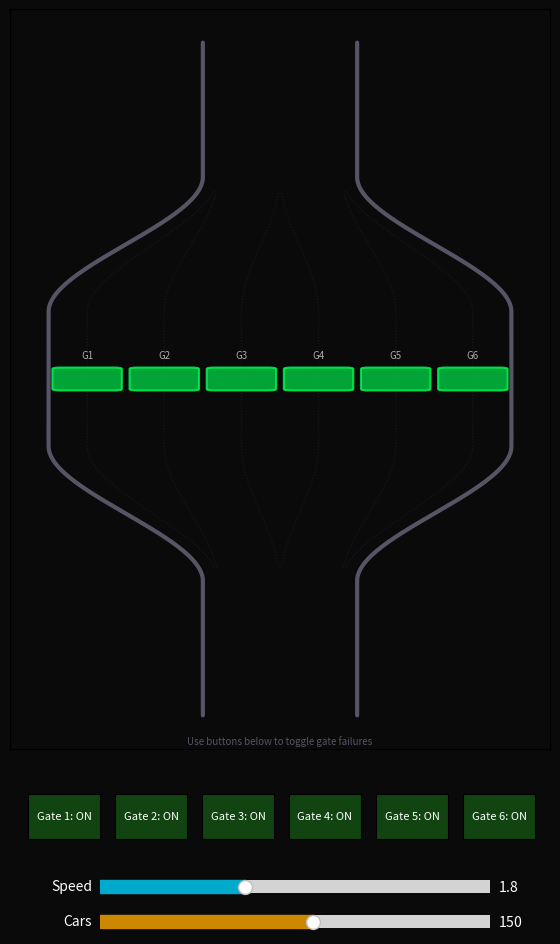

Reproduce this figure in Python.
import numpy as np
import matplotlib.pyplot as plt
import matplotlib.animation as animation
import matplotlib.patches as patches
from matplotlib.colors import LinearSegmentedColormap
from matplotlib.widgets import Button, Slider

# --- CONSTANTS ---
N_CARS = 150
Y_MIN, Y_MAX = -5, 102
TOLL_Y = 50
ENTRANCE_LANES = 3
TOLL_LANES = 6

V_MAX = 1.8
V_TOLL = 0.4
V_EXIT = V_MAX * 1.4
SAFE_DIST = 3.5
MIN_GAP = 1.5
ACCEL = 0.12
DECEL = 0.4
DIVERT_THRESHOLD = 12

LANE_MAP = {0: [0, 1], 1: [2, 3], 2: [4, 5]}
EXIT_MAP = {0: 0, 1: 0, 2: 1, 3: 1, 4: 2, 5: 2}

# --- MUTABLE SIM PARAMETERS (controlled by sliders) ---
sim_params = {'v_max': V_MAX, 'n_active': N_CARS}

# --- GEOMETRY ---

def smoothstep(t):
    t = np.clip(t, 0, 1)
    return t * t * (3 - 2 * t)

def get_plaza_width(y):
    if y < 20:
        return 4.0
    elif y < 40:
        return 4.0 + 8.0 * smoothstep((y - 20) / 20)
    elif y < 60:
        return 12.0
    elif y < 80:
        return 12.0 - 8.0 * smoothstep((y - 60) / 20)
    else:
        return 4.0

def entrance_lane_x(lane, n=ENTRANCE_LANES):
    spacing = 3.2 / (n - 1) if n > 1 else 0
    return -1.6 + lane * spacing

def toll_lane_x(lane, n=TOLL_LANES):
    spacing = 10.0 / (n - 1) if n > 1 else 0
    return -5.0 + lane * spacing

def get_lane_x(lane, y, is_toll_lane=True):
    if is_toll_lane:
        target_x = toll_lane_x(lane)
        src_lane = EXIT_MAP[lane]
        src_x = entrance_lane_x(src_lane)
    else:
        target_x = entrance_lane_x(lane)
        src_x = target_x

    if y < 20:
        return src_x
    elif y < 40:
        t = smoothstep((y - 20) / 20)
        return src_x + (target_x - src_x) * t
    elif y < 60:
        return target_x
    elif y < 80:
        exit_x = entrance_lane_x(EXIT_MAP[lane]) if is_toll_lane else target_x
        t = smoothstep((y - 60) / 20)
        return target_x + (exit_x - target_x) * t
    else:
        exit_x = entrance_lane_x(EXIT_MAP[lane]) if is_toll_lane else target_x
        return exit_x

# --- SIMULATION STATE ---
gate_active = [True] * TOLL_LANES
throughput_count = [0]
throughput_display = [0.0]
frame_counter = [0]

MAX_CARS = 250
car_y = np.zeros(MAX_CARS)
car_vy = np.zeros(MAX_CARS)
car_lane = np.zeros(MAX_CARS, dtype=int)
car_toll_lane = np.full(MAX_CARS, -1, dtype=int)
car_x = np.zeros(MAX_CARS)
car_wait = np.zeros(MAX_CARS, dtype=int)
car_has_toll_lane = np.zeros(MAX_CARS, dtype=bool)
car_passed_toll = np.zeros(MAX_CARS, dtype=bool)
car_merge_target = np.full(MAX_CARS, -1, dtype=int)
car_merge_progress = np.zeros(MAX_CARS)
car_alive = np.zeros(MAX_CARS, dtype=bool)

def spawn_car(i, stagger=True):
    car_lane[i] = np.random.randint(0, ENTRANCE_LANES)
    car_y[i] = np.random.uniform(-8, -1) if stagger else np.random.uniform(-5, -1)
    car_vy[i] = np.random.uniform(sim_params['v_max'] * 0.7, sim_params['v_max'])
    car_x[i] = entrance_lane_x(car_lane[i])
    car_toll_lane[i] = -1
    car_has_toll_lane[i] = False
    car_passed_toll[i] = False
    car_wait[i] = 0
    car_merge_target[i] = -1
    car_merge_progress[i] = 0
    car_alive[i] = True

for i in range(N_CARS):
    spawn_car(i)
    car_y[i] = np.random.uniform(-5, 85)
    if car_y[i] > 18:
        tl = np.random.choice(LANE_MAP[car_lane[i]])
        car_toll_lane[i] = tl
        car_has_toll_lane[i] = True
        car_x[i] = get_lane_x(tl, car_y[i], is_toll_lane=True)
        if car_y[i] > TOLL_Y + 2:
            car_passed_toll[i] = True

def pick_toll_lane(car_idx):
    ent = car_lane[car_idx]
    options = LANE_MAP[ent]
    counts = []
    for tl in options:
        if not gate_active[tl]:
            counts.append(999)
        else:
            n_ahead = sum(1 for j in range(MAX_CARS)
                          if car_alive[j] and car_toll_lane[j] == tl and car_y[j] > car_y[car_idx])
            counts.append(n_ahead)
    return options[np.argmin(counts)]

def find_merge_lane(toll_lane_idx):
    for offset in [1, -1, 2, -2]:
        candidate = toll_lane_idx + offset
        if 0 <= candidate < TOLL_LANES and gate_active[candidate]:
            return candidate
    return -1

def check_merge_gap(car_idx, target_lane):
    my_y = car_y[car_idx]
    for j in range(MAX_CARS):
        if j == car_idx or not car_alive[j]:
            continue
        if car_toll_lane[j] == target_lane and abs(car_y[j] - my_y) < SAFE_DIST * 0.7:
            return False
    return True

# --- PHYSICS ---

def update_physics():
    frame_counter[0] += 1
    v_max = sim_params['v_max']
    v_exit = v_max * 1.4
    n_target = int(sim_params['n_active'])

    if frame_counter[0] % 30 == 0:
        throughput_display[0] = throughput_count[0]
        throughput_count[0] = 0

    n_alive = int(np.sum(car_alive))
    if n_alive < n_target:
        for i in range(MAX_CARS):
            if not car_alive[i]:
                spawn_car(i, stagger=False)
                n_alive += 1
                if n_alive >= n_target:
                    break
    elif n_alive > n_target:
        kill = n_alive - n_target
        for i in range(MAX_CARS):
            if car_alive[i] and kill > 0:
                car_alive[i] = False
                kill -= 1

    alive_idx = np.where(car_alive)[0]

    lane_cars = {}
    for tl in range(TOLL_LANES):
        indices = [i for i in alive_idx if car_toll_lane[i] == tl]
        indices.sort(key=lambda i: -car_y[i])
        lane_cars[tl] = indices

    ent_cars = {}
    for el in range(ENTRANCE_LANES):
        indices = [i for i in alive_idx if not car_has_toll_lane[i] and car_lane[i] == el]
        indices.sort(key=lambda i: -car_y[i])
        ent_cars[el] = indices

    exit_cars = {}
    for el in range(ENTRANCE_LANES):
        indices = [i for i in alive_idx if car_passed_toll[i] and EXIT_MAP.get(car_toll_lane[i], -1) == el]
        indices.sort(key=lambda i: -car_y[i])
        exit_cars[el] = indices

    for i in alive_idx:
        y = car_y[i]

        if not car_has_toll_lane[i] and y >= 16:
            tl = pick_toll_lane(i)
            car_toll_lane[i] = tl
            car_has_toll_lane[i] = True

        if car_has_toll_lane[i] and not car_passed_toll[i]:
            if y > TOLL_Y + 3:
                car_passed_toll[i] = True
                car_wait[i] = 0
                car_merge_target[i] = -1
                car_merge_progress[i] = 0

        v_desired = v_max

        if y < 20:
            v_desired = v_max
        elif y < 40:
            v_desired = v_max * 0.85
        elif y < 60:
            if car_has_toll_lane[i]:
                tl = car_toll_lane[i]
                if gate_active[tl]:
                    dist_to_toll = TOLL_Y - y
                    if dist_to_toll > 0 and dist_to_toll < 12:
                        v_desired = V_TOLL + (v_max - V_TOLL) * (dist_to_toll / 12)
                    elif dist_to_toll <= 0:
                        v_desired = V_TOLL * 1.5
                else:
                    dist_to_toll = TOLL_Y - y
                    if dist_to_toll > 2:
                        v_desired = max(0.0, v_max * 0.3 * (dist_to_toll / 15))
                    elif dist_to_toll > -1:
                        v_desired = 0.0
                        car_wait[i] += 1
                        queue = lane_cars.get(tl, [])
                        stopped_count = sum(1 for qi in queue if car_vy[qi] < 0.1 and car_y[qi] < TOLL_Y)
                        my_rank = 0
                        for qi in queue:
                            if car_y[qi] > car_y[i] and car_y[qi] < TOLL_Y:
                                my_rank += 1
                        if stopped_count >= DIVERT_THRESHOLD and my_rank >= DIVERT_THRESHOLD - 2 and car_merge_target[i] == -1:
                            mt = find_merge_lane(tl)
                            if mt >= 0 and check_merge_gap(i, mt):
                                car_merge_target[i] = mt
                                car_merge_progress[i] = 0
                    else:
                        v_desired = V_TOLL * 0.5
            else:
                v_desired = V_TOLL
        elif y < 80:
            v_desired = v_max * 0.75
        else:
            v_desired = v_exit

        if car_merge_target[i] >= 0:
            car_merge_progress[i] += 0.05
            if car_merge_progress[i] >= 1.0:
                car_toll_lane[i] = car_merge_target[i]
                car_merge_target[i] = -1
                car_merge_progress[i] = 0
                car_wait[i] = 0
            v_desired = max(v_desired, 0.15)

        def find_leader(queue, idx):
            my_pos = None
            for qi, qidx in enumerate(queue):
                if qidx == idx:
                    my_pos = qi
                    break
            if my_pos is not None and my_pos > 0:
                leader = queue[my_pos - 1]
                gap = car_y[leader] - car_y[idx]
                if 0 < gap < SAFE_DIST * 2:
                    if gap < SAFE_DIST:
                        return car_vy[leader] * (gap / SAFE_DIST)
                    elif gap < SAFE_DIST * 1.5:
                        return car_vy[leader] + 0.2
            return None

        if car_has_toll_lane[i] and not car_passed_toll[i]:
            tl = car_toll_lane[i]
            if tl in lane_cars:
                lv = find_leader(lane_cars[tl], i)
                if lv is not None:
                    v_desired = min(v_desired, lv)
        elif not car_has_toll_lane[i]:
            el = car_lane[i]
            if el in ent_cars:
                lv = find_leader(ent_cars[el], i)
                if lv is not None:
                    v_desired = min(v_desired, lv)
        elif car_passed_toll[i]:
            el = EXIT_MAP.get(car_toll_lane[i], 0)
            if el in exit_cars:
                lv = find_leader(exit_cars[el], i)
                if lv is not None:
                    v_desired = min(v_desired, lv)

        v_desired = max(0.0, v_desired)
        diff = v_desired - car_vy[i]
        if diff > 0:
            car_vy[i] += ACCEL * diff
        else:
            car_vy[i] += DECEL * diff

        car_vy[i] = np.clip(car_vy[i], 0.0, v_exit * 1.1)
        car_y[i] += car_vy[i]

        if car_y[i] > Y_MAX:
            throughput_count[0] += 1
            spawn_car(i, stagger=False)

    for tl in range(TOLL_LANES):
        queue = [i for i in alive_idx if car_alive[i] and car_toll_lane[i] == tl]
        queue.sort(key=lambda i: -car_y[i])
        for qi in range(1, len(queue)):
            leader = queue[qi - 1]
            follower = queue[qi]
            gap = car_y[leader] - car_y[follower]
            if gap < MIN_GAP:
                car_y[follower] = car_y[leader] - MIN_GAP
                car_vy[follower] = min(car_vy[follower], car_vy[leader])

    for el in range(ENTRANCE_LANES):
        queue = [i for i in alive_idx if car_alive[i] and not car_has_toll_lane[i] and car_lane[i] == el]
        queue.sort(key=lambda i: -car_y[i])
        for qi in range(1, len(queue)):
            leader = queue[qi - 1]
            follower = queue[qi]
            gap = car_y[leader] - car_y[follower]
            if gap < MIN_GAP:
                car_y[follower] = car_y[leader] - MIN_GAP
                car_vy[follower] = min(car_vy[follower], car_vy[leader])

    for el in range(ENTRANCE_LANES):
        queue = [i for i in alive_idx if car_alive[i] and car_passed_toll[i] and EXIT_MAP.get(car_toll_lane[i], -1) == el]
        queue.sort(key=lambda i: -car_y[i])
        for qi in range(1, len(queue)):
            leader = queue[qi - 1]
            follower = queue[qi]
            gap = car_y[leader] - car_y[follower]
            if gap < MIN_GAP:
                car_y[follower] = car_y[leader] - MIN_GAP
                car_vy[follower] = min(car_vy[follower], car_vy[leader])

    for i in alive_idx:
        if car_merge_target[i] >= 0:
            t = smoothstep(car_merge_progress[i])
            src_x = get_lane_x(car_toll_lane[i], car_y[i], is_toll_lane=True)
            dst_x = get_lane_x(car_merge_target[i], car_y[i], is_toll_lane=True)
            car_x[i] = src_x + (dst_x - src_x) * t
        elif car_has_toll_lane[i]:
            car_x[i] = get_lane_x(car_toll_lane[i], car_y[i], is_toll_lane=True)
        else:
            car_x[i] = entrance_lane_x(car_lane[i])
        max_bound = (get_plaza_width(car_y[i]) / 2.0) - 0.2
        car_x[i] = np.clip(car_x[i], -max_bound, max_bound)

# --- RENDERING ---
print("Interactive Toll Plaza Simulator")
print("Use gate buttons to toggle failures. Use sliders to adjust speed & density.")

fig = plt.figure(figsize=(6, 10))
fig.patch.set_facecolor('#0a0a0a')

ax = fig.add_axes([0.05, 0.22, 0.9, 0.74])
ax.set_facecolor('#0a0a0a')
ax.set_xlim(-7, 7)
ax.set_ylim(-5, 105)
ax.set_xticks([])
ax.set_yticks([])

y_wall = np.linspace(0, 100, 300)
x_wall_r = np.array([get_plaza_width(y) / 2 for y in y_wall])
ax.plot(x_wall_r, y_wall, color='#555566', lw=3, solid_capstyle='round')
ax.plot(-x_wall_r, y_wall, color='#555566', lw=3, solid_capstyle='round')

for tl in range(TOLL_LANES):
    lane_y = np.linspace(22, 78, 100)
    lane_x_pts = [get_lane_x(tl, y, is_toll_lane=True) for y in lane_y]
    ax.plot(lane_x_pts, lane_y, color='#222233', lw=0.8, linestyle=':', alpha=0.6)

gate_rects = []
for tl in range(TOLL_LANES):
    gx = toll_lane_x(tl)
    rect = patches.FancyBboxPatch(
        (gx - 0.7, TOLL_Y - 1.5), 1.4, 3.0,
        boxstyle="round,pad=0.2",
        facecolor='#00CC44', edgecolor='#00FF55',
        alpha=0.8, linewidth=1.5, zorder=8
    )
    ax.add_patch(rect)
    gate_rects.append(rect)
    ax.text(gx, TOLL_Y + 2.8, f"G{tl+1}", color='#aaaaaa',
            fontsize=7, ha='center', va='bottom', zorder=9)

cmap = LinearSegmentedColormap.from_list('traffic', ['#FF0044', '#FFAA00', '#00FFCC'], N=256)
scat = ax.scatter([], [], s=35, c=[], cmap=cmap, vmin=0, vmax=1, zorder=5, edgecolors='none')

status_text = ax.text(-6.5, 103, '', color='#888899', fontsize=7,
                      fontfamily='monospace', va='top', zorder=10)
info_text = ax.text(0, -3, 'Use buttons below to toggle gate failures', color='#555566',
                    fontsize=7, ha='center', va='top', zorder=10)
throughput_text = ax.text(6.5, 103, '', color='#888899', fontsize=7,
                         fontfamily='monospace', va='top', ha='right', zorder=10)

# --- WIDGET: GATE BUTTONS ---
gate_buttons = []
gate_button_axes = []

for tl in range(TOLL_LANES):
    bx = 0.08 + tl * 0.145
    btn_ax = fig.add_axes([bx, 0.13, 0.12, 0.045])
    btn_ax.set_facecolor('#0a0a0a')
    btn = Button(btn_ax, f'Gate {tl+1}: ON',
                 color='#114411', hovercolor='#226622')
    btn_ax.set_navigate(False)

    def make_toggle(idx):
        def toggle(event):
            gate_active[idx] = not gate_active[idx]
            if gate_active[idx]:
                gate_rects[idx].set_facecolor('#00CC44')
                gate_rects[idx].set_edgecolor('#00FF55')
                gate_buttons[idx].label.set_text(f'Gate {idx+1}: ON')
                gate_buttons[idx].ax.set_facecolor('#114411')
                gate_buttons[idx].color = '#114411'
                gate_buttons[idx].hovercolor = '#226622'
                for k in range(MAX_CARS):
                    if car_alive[k] and car_toll_lane[k] == idx and car_wait[k] > 0:
                        car_wait[k] = 0
                        car_merge_target[k] = -1
                        car_merge_progress[k] = 0
            else:
                gate_rects[idx].set_facecolor('#FF0044')
                gate_rects[idx].set_edgecolor('#FF2255')
                gate_buttons[idx].label.set_text(f'Gate {idx+1}: OFF')
                gate_buttons[idx].ax.set_facecolor('#441111')
                gate_buttons[idx].color = '#441111'
                gate_buttons[idx].hovercolor = '#662222'
            fig.canvas.draw_idle()
        return toggle

    btn.on_clicked(make_toggle(tl))
    btn.label.set_color('white')
    btn.label.set_fontsize(8)
    gate_buttons.append(btn)
    gate_button_axes.append(btn_ax)

# --- WIDGET: SLIDERS ---
speed_ax = fig.add_axes([0.2, 0.07, 0.65, 0.025])
speed_ax.set_facecolor('#1a1a2a')
speed_slider = Slider(speed_ax, 'Speed', 0.5, 4.0, valinit=V_MAX,
                      valstep=0.1, color='#00AACC')
speed_slider.label.set_color('white')
speed_slider.valtext.set_color('white')

density_ax = fig.add_axes([0.2, 0.035, 0.65, 0.025])
density_ax.set_facecolor('#1a1a2a')
density_slider = Slider(density_ax, 'Cars', 30, 250, valinit=N_CARS,
                        valstep=10, color='#CC8800')
density_slider.label.set_color('white')
density_slider.valtext.set_color('white')

def on_speed(val):
    sim_params['v_max'] = val

def on_density(val):
    sim_params['n_active'] = int(val)

speed_slider.on_changed(on_speed)
density_slider.on_changed(on_density)

# --- ANIMATION ---

def animate(frame):
    update_physics()

    alive = np.where(car_alive)[0]
    if len(alive) == 0:
        return scat, status_text, info_text, throughput_text

    v_max = sim_params['v_max']
    colors = np.clip(car_vy[alive] / v_max, 0, 1)
    scat.set_offsets(np.c_[car_x[alive], car_y[alive]])
    scat.set_array(colors)

    failed = TOLL_LANES - sum(gate_active)
    gate_str = ' '.join(f"G{i+1}:{'ON' if gate_active[i] else 'XX'}" for i in range(TOLL_LANES))
    status_text.set_text(f"Gates: {gate_str}")
    throughput_text.set_text(f"Flow: {throughput_display[0]:.0f} cars/sec")

    if failed > 0:
        info_text.set_text(f'{failed} gate(s) failed  —  watch congestion propagate backward')
        info_text.set_color('#FF6644')
    else:
        info_text.set_text('All gates open  —  toggle gates below to simulate failure')
        info_text.set_color('#555566')

    return scat, status_text, info_text, throughput_text

ani = animation.FuncAnimation(fig, animate, interval=33, blit=False, cache_frame_data=False)

plt.show()
